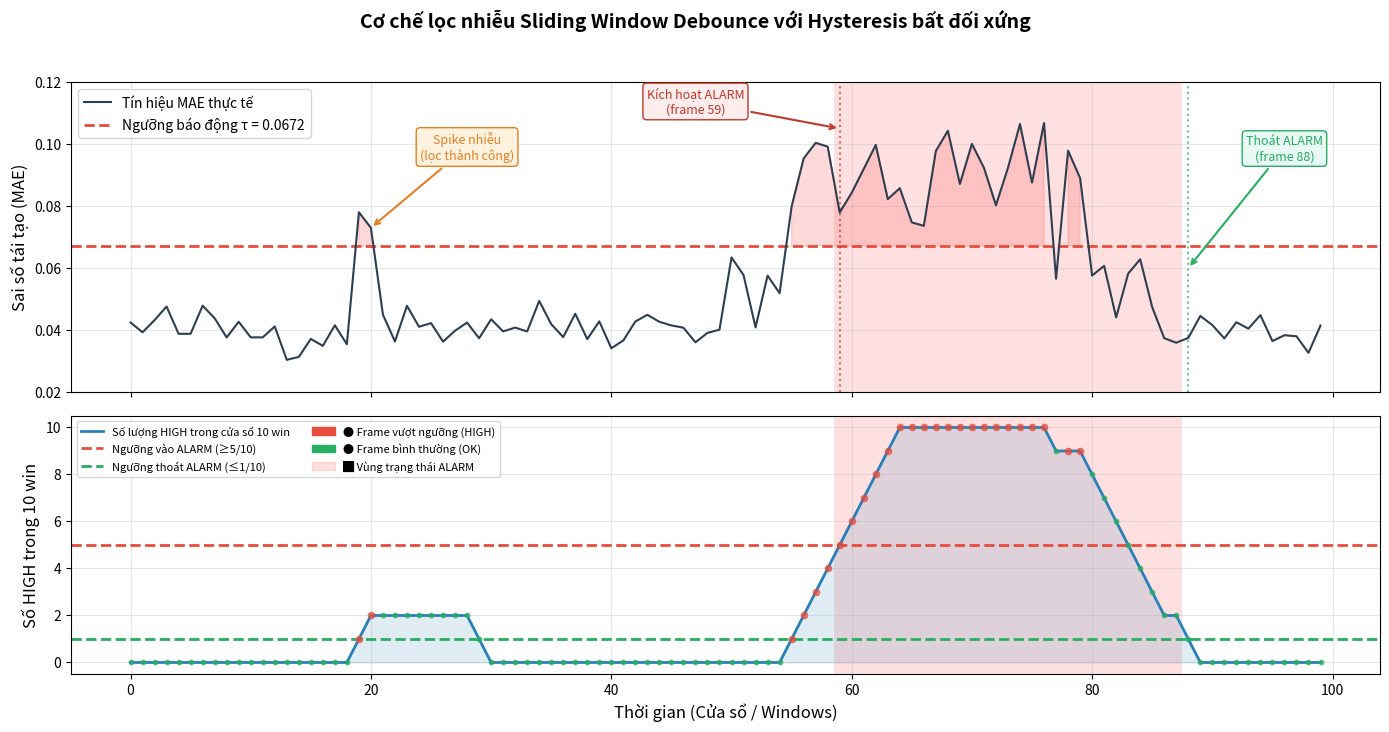

The matplotlib source for this figure: (Note: this script raises an exception after producing the figure.)
# ============================================================
#  gen_debounce_fig.py
#  Sinh hình minh họa Sliding Window Debounce (Hysteresis)
#  cho Hình 4.1 trong luận văn Chương 4.
#
#  Chạy:
#    python scripts/gen_debounce_fig.py
#    -> Output: latex/chap4/image/debounce_sliding_window.png
#
#  Logic khớp firmware_v11.ino:
#    ALARM_WINDOW    = 10
#    ALARM_ENTER_THR = 5   (>=5 HIGH trong 10 win -> ALARM)
#    ALARM_EXIT_THR  = 1   (<=1 HIGH trong 10 win -> OK)
# ============================================================

import numpy as np
import matplotlib.pyplot as plt
import matplotlib.patches as mpatches
from matplotlib.colors import ListedColormap
import os

# ----------------------------
# CONFIG (khớp firmware v11)
# ----------------------------
ALARM_WINDOW = 10
ALARM_ENTER_THR = 5
ALARM_EXIT_THR = 1
THRESHOLD = 0.0672  # Ngưỡng SPIN mode

N_FRAMES = 100
np.random.seed(42)

# ----------------------------
# 1. Sinh tín hiệu MAE giả lập
# ----------------------------
mae_signal = np.zeros(N_FRAMES)

# Pha 1: Bình thường (frame 0-18)
mae_signal[0:19] = np.random.normal(0.040, 0.005, 19)

# Spike ngẫu nhiên (frame 19-21): vượt ngưỡng nhưng ngắn
mae_signal[19] = 0.078
mae_signal[20] = 0.073
mae_signal[21] = 0.045

# Pha 2: Bình thường (frame 22-49)
mae_signal[22:50] = np.random.normal(0.042, 0.004, 28)

# Pha 3: Bất thường bền vững (frame 50-79)
mae_signal[50:55] = np.random.normal(0.055, 0.008, 5)  # Tăng dần
mae_signal[55:80] = np.random.normal(0.088, 0.012, 25)  # Vượt ngưỡng rõ

# Pha 4: Phục hồi (frame 80-99)
mae_signal[80:85] = np.random.normal(0.060, 0.008, 5)   # Giảm dần
mae_signal[85:100] = np.random.normal(0.040, 0.005, 15)  # Về bình thường

# Clip về dải hợp lý
mae_signal = np.clip(mae_signal, 0.025, 0.115)

# ----------------------------
# 2. Mô phỏng Sliding Window + Hysteresis
# ----------------------------
over_thr = mae_signal > THRESHOLD  # Boolean: từng frame có vượt ngưỡng không

ring_buffer = [False] * ALARM_WINDOW
ring_idx = 0
in_alarm = False

high_counts = np.zeros(N_FRAMES, dtype=int)
alarm_state = np.zeros(N_FRAMES, dtype=bool)

for i in range(N_FRAMES):
    # Ghi vào ring buffer
    ring_buffer[ring_idx] = over_thr[i]
    ring_idx = (ring_idx + 1) % ALARM_WINDOW

    # Đếm số HIGH trong 10 win gần nhất
    high_count = sum(ring_buffer)
    high_counts[i] = high_count

    # Hysteresis logic (khớp firmware)
    if not in_alarm and high_count >= ALARM_ENTER_THR:
        in_alarm = True
    elif in_alarm and high_count <= ALARM_EXIT_THR:
        in_alarm = False

    alarm_state[i] = in_alarm

# ----------------------------
# 3. Vẽ hình 2 panel
# ----------------------------
fig, (ax1, ax2) = plt.subplots(
    2, 1, figsize=(14, 7.5),
    gridspec_kw={'height_ratios': [1.2, 1]},
    sharex=True
)
fig.suptitle(
    'Cơ chế lọc nhiễu Sliding Window Debounce với Hysteresis bất đối xứng',
    fontweight='bold', fontsize=14, y=0.97
)

frames = np.arange(N_FRAMES)

# ── PANEL TRÊN: Tín hiệu MAE ──
# Tô vùng ALARM (nền đỏ nhạt)
for i in range(N_FRAMES):
    if alarm_state[i]:
        ax1.axvspan(i - 0.5, i + 0.5, alpha=0.12, color='red', linewidth=0)

# Tô vùng vượt ngưỡng (fill under)
ax1.fill_between(
    frames, mae_signal, THRESHOLD,
    where=(mae_signal > THRESHOLD),
    alpha=0.25, color='#FF6B6B', label='_nolegend_'
)

ax1.plot(frames, mae_signal, color='#2C3E50', linewidth=1.5,
         label='Tín hiệu MAE thực tế', zorder=3)
ax1.axhline(y=THRESHOLD, color='#E74C3C', linestyle='--', linewidth=2,
            label=f'Ngưỡng báo động τ = {THRESHOLD}')

# Đánh dấu spike ngẫu nhiên
ax1.annotate('Spike nhiễu\n(lọc thành công)',
             xy=(20, mae_signal[20]), xytext=(28, 0.095),
             fontsize=9, ha='center', color='#E67E22',
             arrowprops=dict(arrowstyle='->', color='#E67E22', lw=1.5),
             bbox=dict(boxstyle='round,pad=0.3', facecolor='#FFF3E0', edgecolor='#E67E22'))

# Đánh dấu vào ALARM
alarm_entry = None
alarm_exit = None
for i in range(1, N_FRAMES):
    if alarm_state[i] and not alarm_state[i - 1]:
        alarm_entry = i
    if not alarm_state[i] and alarm_state[i - 1]:
        alarm_exit = i

if alarm_entry:
    ax1.axvline(x=alarm_entry, color='#C0392B', linestyle=':', linewidth=1.5, alpha=0.7)
    ax1.annotate(f'Kích hoạt ALARM\n(frame {alarm_entry})',
                 xy=(alarm_entry, 0.105), xytext=(alarm_entry - 12, 0.110),
                 fontsize=9, ha='center', color='#C0392B',
                 arrowprops=dict(arrowstyle='->', color='#C0392B', lw=1.5),
                 bbox=dict(boxstyle='round,pad=0.3', facecolor='#FDEDEC', edgecolor='#C0392B'))

if alarm_exit:
    ax1.axvline(x=alarm_exit, color='#27AE60', linestyle=':', linewidth=1.5, alpha=0.7)
    ax1.annotate(f'Thoát ALARM\n(frame {alarm_exit})',
                 xy=(alarm_exit, 0.060), xytext=(alarm_exit + 8, 0.095),
                 fontsize=9, ha='center', color='#27AE60',
                 arrowprops=dict(arrowstyle='->', color='#27AE60', lw=1.5),
                 bbox=dict(boxstyle='round,pad=0.3', facecolor='#E8F8F5', edgecolor='#27AE60'))

ax1.set_ylabel('Sai số tái tạo (MAE)', fontsize=12)
ax1.set_ylim(0.020, 0.120)
ax1.legend(loc='upper left', fontsize=10)
ax1.grid(True, alpha=0.3)

# ── PANEL DƯỚI: Sliding Window Counter ──
# Tô vùng ALARM
for i in range(N_FRAMES):
    if alarm_state[i]:
        ax2.axvspan(i - 0.5, i + 0.5, alpha=0.12, color='red', linewidth=0)

# Đường high_count
ax2.plot(frames, high_counts, color='#2980B9', linewidth=2.0,
         label='Số lượng HIGH trong cửa sổ 10 win', zorder=3)
ax2.fill_between(frames, high_counts, alpha=0.15, color='#2980B9')

# Đường ngưỡng Entry/Exit
ax2.axhline(y=ALARM_ENTER_THR, color='#E74C3C', linestyle='--', linewidth=2,
            label=f'Ngưỡng vào ALARM (≥{ALARM_ENTER_THR}/10)')
ax2.axhline(y=ALARM_EXIT_THR, color='#27AE60', linestyle='--', linewidth=2,
            label=f'Ngưỡng thoát ALARM (≤{ALARM_EXIT_THR}/10)')

# Vẽ các chấm màu cho từng frame
for i in range(N_FRAMES):
    color = '#E74C3C' if over_thr[i] else '#27AE60'
    marker_size = 20 if over_thr[i] else 10
    ax2.scatter(i, high_counts[i], color=color, s=marker_size, zorder=4, alpha=0.7)

ax2.set_xlabel('Thời gian (Cửa sổ / Windows)', fontsize=12)
ax2.set_ylabel('Số HIGH trong 10 win', fontsize=12)
ax2.set_ylim(-0.5, 10.5)
ax2.set_yticks(range(0, 11, 2))
ax2.legend(loc='upper left', fontsize=9)
ax2.grid(True, alpha=0.3)

# Legend bổ sung cho chấm màu
red_dot = mpatches.Patch(color='#E74C3C', label='● Frame vượt ngưỡng (HIGH)')
green_dot = mpatches.Patch(color='#27AE60', label='● Frame bình thường (OK)')
alarm_bg = mpatches.Patch(color='red', alpha=0.12, label='█ Vùng trạng thái ALARM')
ax2.legend(
    handles=[ax2.get_legend_handles_labels()[0][0],
             ax2.get_legend_handles_labels()[0][1],
             ax2.get_legend_handles_labels()[0][2],
             red_dot, green_dot, alarm_bg],
    loc='upper left', fontsize=8, ncol=2
)

plt.tight_layout(rect=[0, 0, 1, 0.95])

# ----------------------------
# 4. Lưu file
# ----------------------------
repo_root = os.path.abspath(os.path.join(os.path.dirname(__file__), '..'))
out_dir = os.path.join(repo_root, 'latex', 'chap4', 'image')
os.makedirs(out_dir, exist_ok=True)
out_path = os.path.join(out_dir, 'debounce_sliding_window.png')
fig.savefig(out_path, dpi=200, bbox_inches='tight', facecolor='white')
print(f"[OK] Saved: {out_path}")
plt.show()
